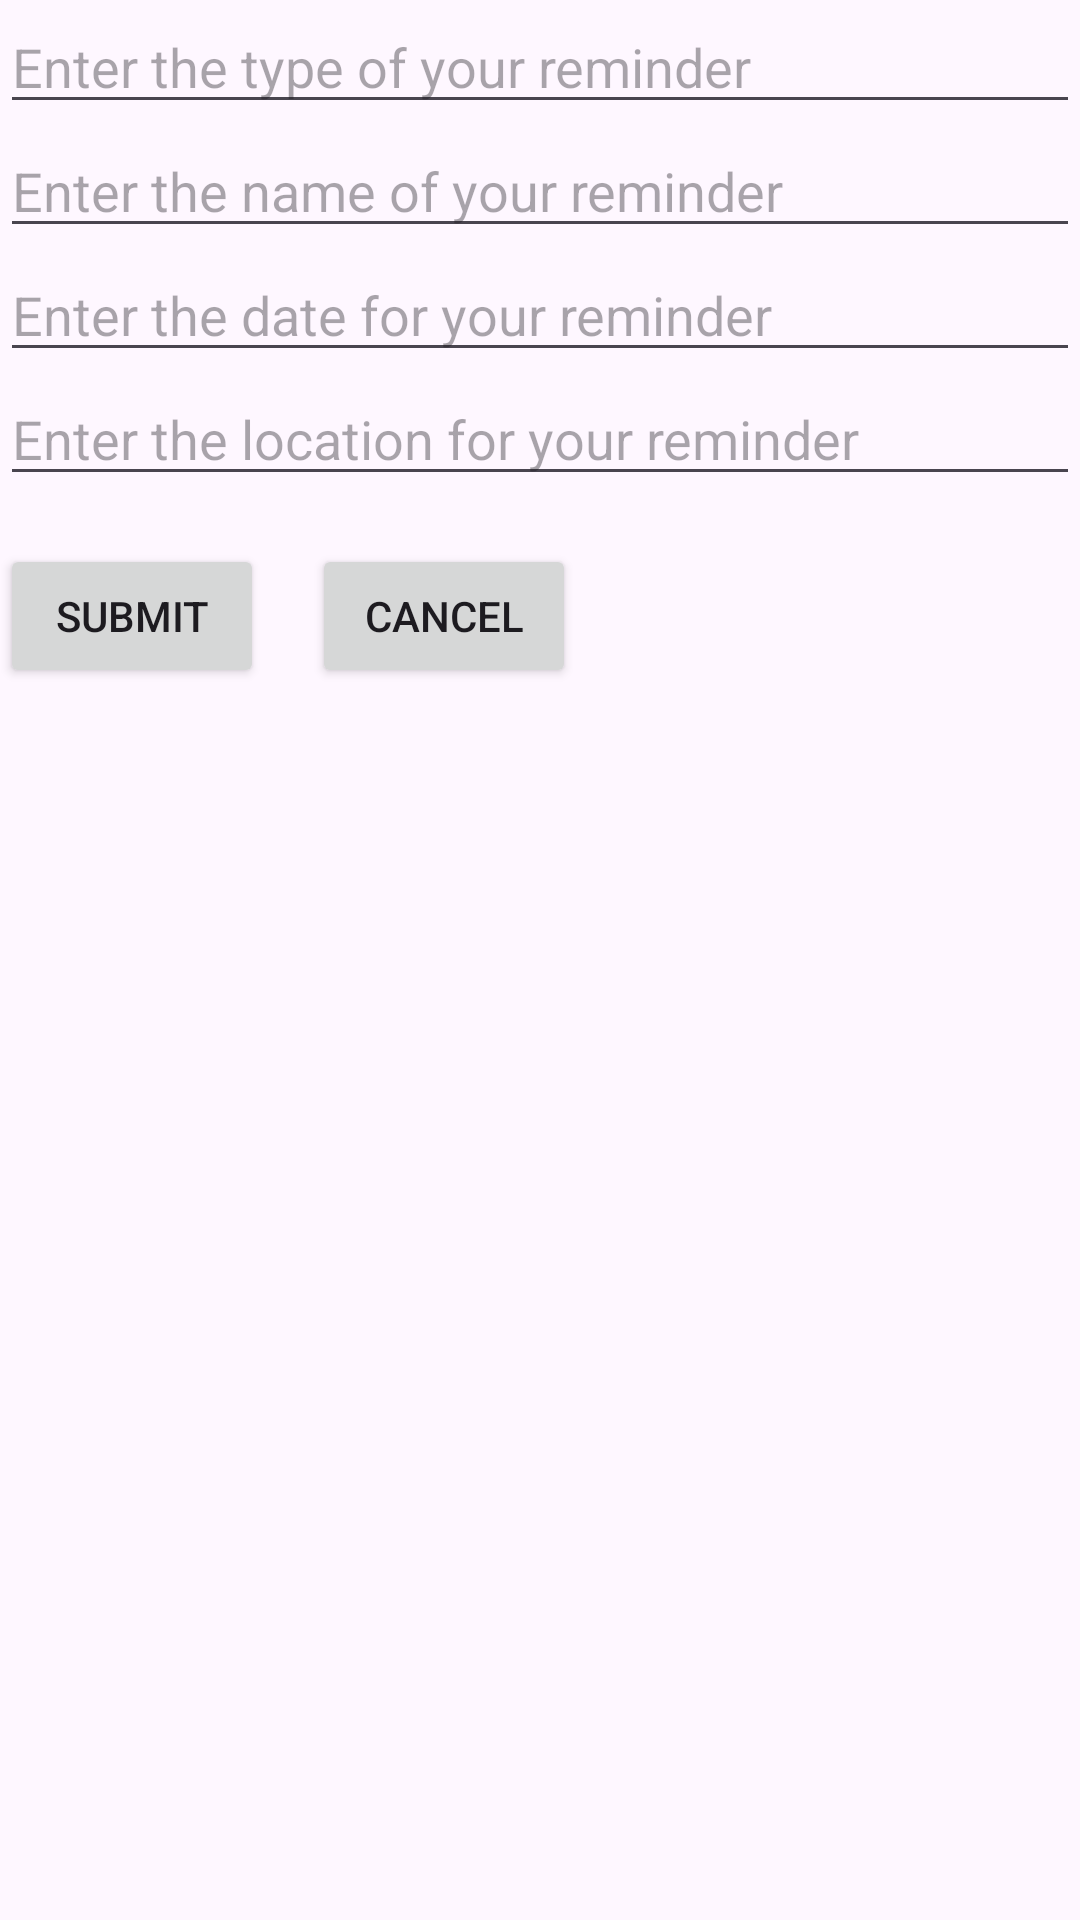

This screen was rendered from an Android layout file. Write that file and the resources it references.
<!-- AndroidManifest.xml: application theme Theme.RLM -->
<!-- res/layout/create_reminder_form.xml -->
<?xml version="1.0" encoding="utf-8"?>


<LinearLayout xmlns:android="http://schemas.android.com/apk/res/android"
    xmlns:app="http://schemas.android.com/apk/res-auto"
    xmlns:tools="http://schemas.android.com/tools"
    android:layout_width="match_parent"
    android:layout_height="match_parent"
    tools:context=".MainActivity"
    android:orientation="vertical">


    <EditText
        android:id="@+id/enter_reminder_type"
        android:layout_width="match_parent"
        android:layout_height="wrap_content"
        android:hint="Enter the type of your reminder"/>

    <EditText
        android:id="@+id/enter_reminder_name"
        android:layout_width="match_parent"
        android:layout_height="wrap_content"
        android:layout_below="@id/enter_reminder_type"
        android:hint="Enter the name of your reminder"/>

    <EditText
        android:id="@+id/enter_reminder_date"
        android:layout_width="match_parent"
        android:layout_height="wrap_content"
        android:layout_below="@id/enter_reminder_name"
        android:hint="Enter the date for your reminder"/>

    <EditText
        android:id="@+id/enter_reminder_location"
        android:layout_width="match_parent"
        android:layout_height="wrap_content"
        android:layout_below="@id/enter_reminder_date"
        android:hint="Enter the location for your reminder"/>

    <LinearLayout
        android:layout_width="match_parent"
        android:layout_height="wrap_content"
        android:orientation="horizontal">

        <Button
            android:id="@+id/reminderSubmitButton"
            android:layout_width="wrap_content"
            android:layout_height="wrap_content"
            android:layout_below="@id/enter_reminder_location"
            android:layout_marginTop="16dp"
            android:text="Submit" />

        <Button
            android:id="@+id/reminderCancelButton"
            android:layout_width="wrap_content"
            android:layout_height="wrap_content"
            android:layout_marginTop="16dp"
            android:layout_marginLeft="16dp"
            android:text="Cancel" />

    </LinearLayout>


</LinearLayout>
<!-- resources referenced by this layout -->
<resources>
  <style name="Theme.RLM" parent="Base.Theme.RLM" />
  <style name="Base.Theme.RLM" parent="Theme.Material3.DayNight.NoActionBar">
          
          
      </style>
</resources>
